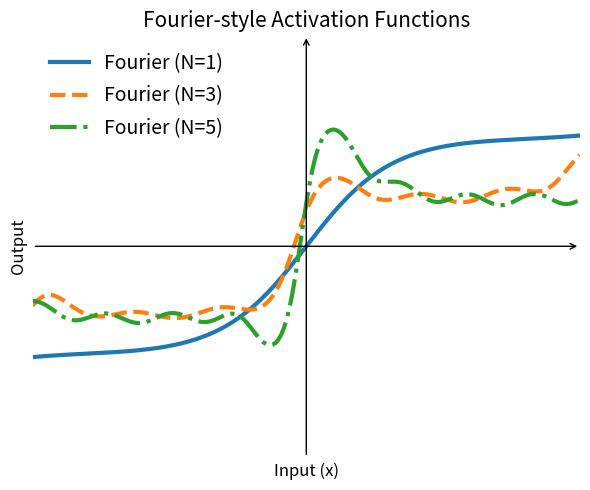

Write Python code to recreate this figure.
import numpy as np
import matplotlib.pyplot as plt

# -------------------------
# Fourier-style activation
# -------------------------
def fourier_activation(
    x,
    N,
    w,
    gain,
    bound,
    mode="odd",
    a=None,
    b=None,
):
    """
    Fourier-style activation:
      core(x) = gain*x + Σ a_n sin(n*w*x) [+ Σ b_n cos(n*w*x)]
    then softly bounded with tanh for stability.
    """
    x = np.asarray(x, dtype=float)

    # Default decaying coefficients (keeps it activation-like)
    if a is None:
        a = np.array([0.9 / (n**1.15) for n in range(1, N + 1)])
    if b is None:
        b = np.array([0.5 / (n**1.15) for n in range(1, N + 1)])

    core = gain * x

    # Sine harmonics (odd component)
    for n in range(1, N + 1):
        core += a[n - 1] * np.sin(n * w * x)

    # Cosine harmonics (even / asymmetry)
    if mode == "asym":
        for n in range(1, N + 1):
            core += b[n - 1] * np.cos(n * w * x)

    # Gated variant: suppress oscillations for x < 0
    if mode == "gated":
        gate = 0.30 + 0.70 * np.tanh(0.9 * x)
        core = gain * x + gate * (core - gain * x)

    # Soft bounding (keeps it an activation)
    return bound * np.tanh(core / bound)


if __name__ == "__main__":
    x = np.linspace(-5, 5, 1400)

    # -------------------------
    # Three DISTINCT Fourier activations
    # -------------------------

    # (1) N = 1 : almost monotone, very activation-like
    y1 = fourier_activation(
        x,
        N=1,
        w=0.8,
        gain=0.95,
        bound=3.0,
        mode="odd"
    )

    # (2) N = 3 : asymmetric, richer curvature
    y3 = fourier_activation(
        x,
        N=3,
        w=1.2,
        gain=0.60,
        bound=2.6,
        mode="asym"
    )

    # (3) N = 5 : expressive but gated (less periodic-looking)
    a5 = np.array([1.4, 1.0, 0.7, 0.45, 0.30])  # slower decay => more detail

    y5 = fourier_activation(
        x,
        N=5,
        w=0.95,  # higher frequency than N=3
        gain=0.45,  # less linear dominance
        bound=3.8,  # larger dynamic range
        mode="asym",
        a=a5
    )

    # -------------------------
    # Figure (your style)
    # -------------------------
    fig, ax = plt.subplots(figsize=(6, 5))

    limit = 5
    ax.set_xlim(-limit, limit)
    ax.set_ylim(-limit, limit)

    ax.annotate("", xy=(limit, 0), xytext=(-limit, 0),
                arrowprops=dict(arrowstyle="->", linewidth=1))
    ax.annotate("", xy=(0, limit), xytext=(0, -limit),
                arrowprops=dict(arrowstyle="->", linewidth=1))

    ax.plot(x, y1, linewidth=3,
            label="Fourier (N=1)")
    ax.plot(x, y3, linewidth=3.0, linestyle="--",
            label="Fourier (N=3)")
    ax.plot(x, y5, linewidth=3.0, linestyle="-.",
            label="Fourier (N=5)")

    # Remove default spines
    for spine in ax.spines.values():
        spine.set_visible(False)

    # Ticks
    # ax.set_xticks(np.arange(-5, 6, 2.5))
    # ax.set_yticks(np.arange(-5, 6, 2.5))
    ax.set_yticks([])
    ax.set_xticks([])
    ax.tick_params(direction="out", length=5)
    legend = ax.legend(
        frameon=False,
        fontsize=14,  # larger text
        handlelength=2.0,  # longer line icon
        labelspacing=0.6,
        loc="upper left"
    )
    ax.tick_params(direction="out", length=5)

    # Styling
    ax.set_title("Fourier-style Activation Functions", fontsize=15)
    ax.set_xlabel("Input (x)", fontsize=12)
    ax.set_ylabel("Output", fontsize=12)
    ax.grid(alpha=0.25)

    plt.tight_layout()
    plt.savefig("Fourier.png", dpi=300)
    plt.show()
